Labelled photos from "images", an image-classification folder in PMPSA/bouteille. The possible labels are: Evian, pins, Volvic.

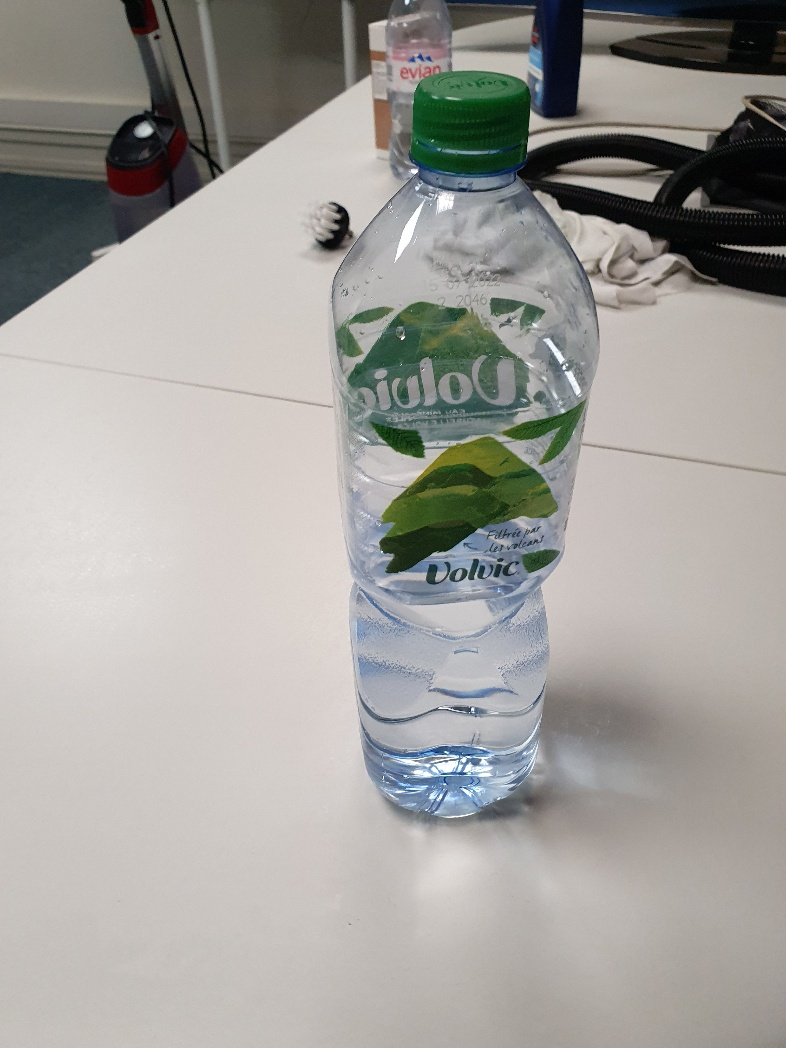
Label: Volvic

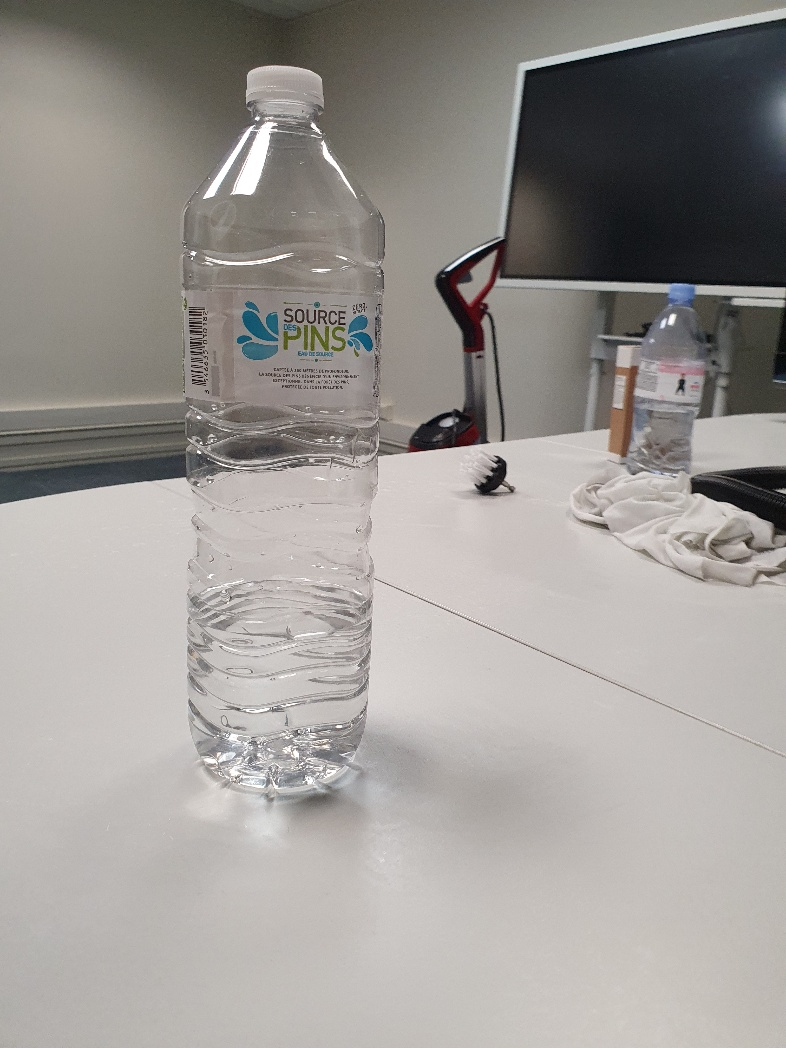
Label: pins

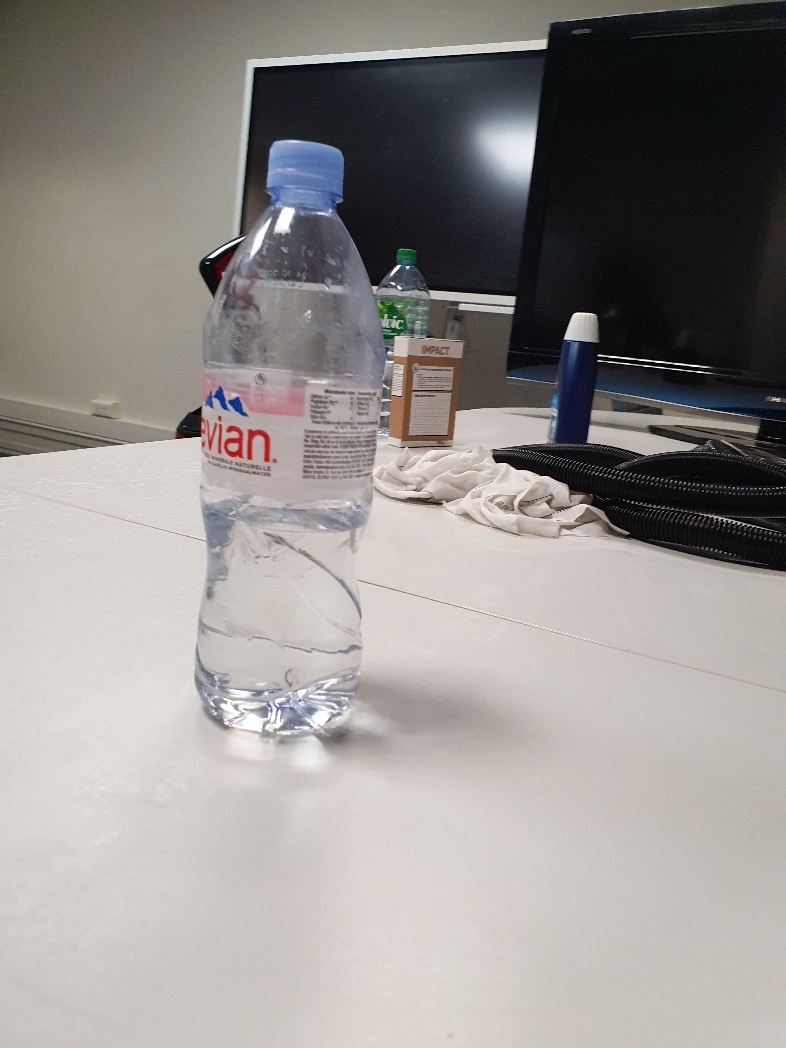
Label: Evian

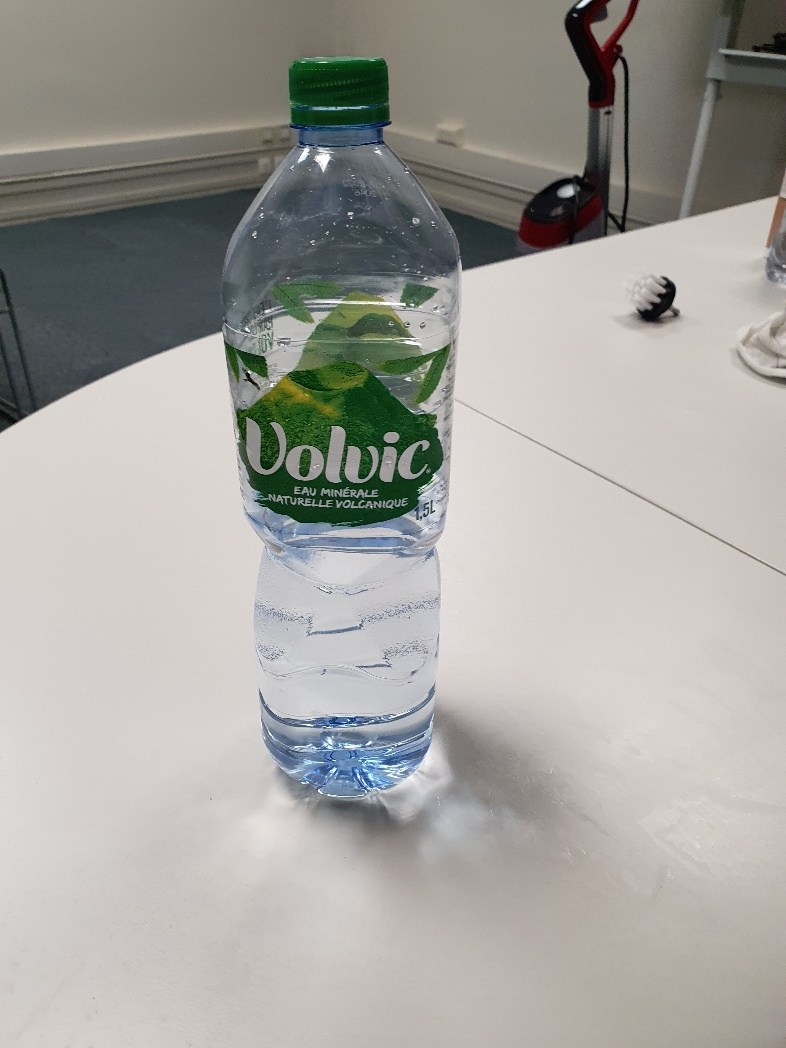
Label: Volvic

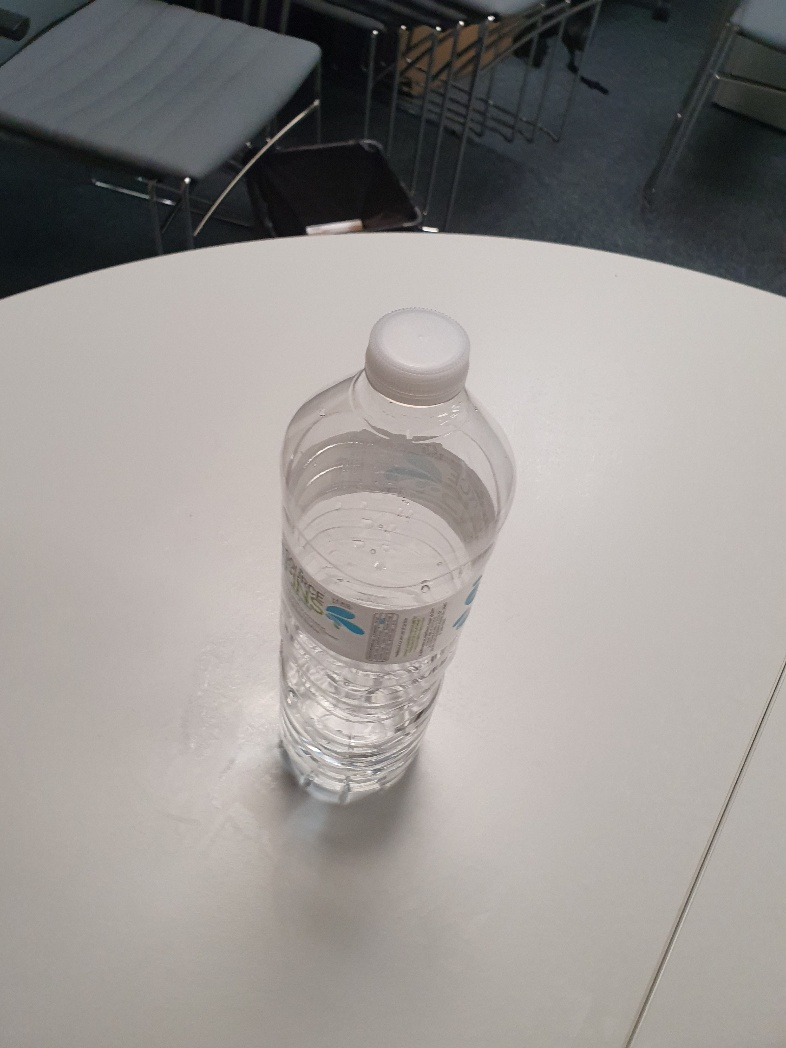
Label: pins

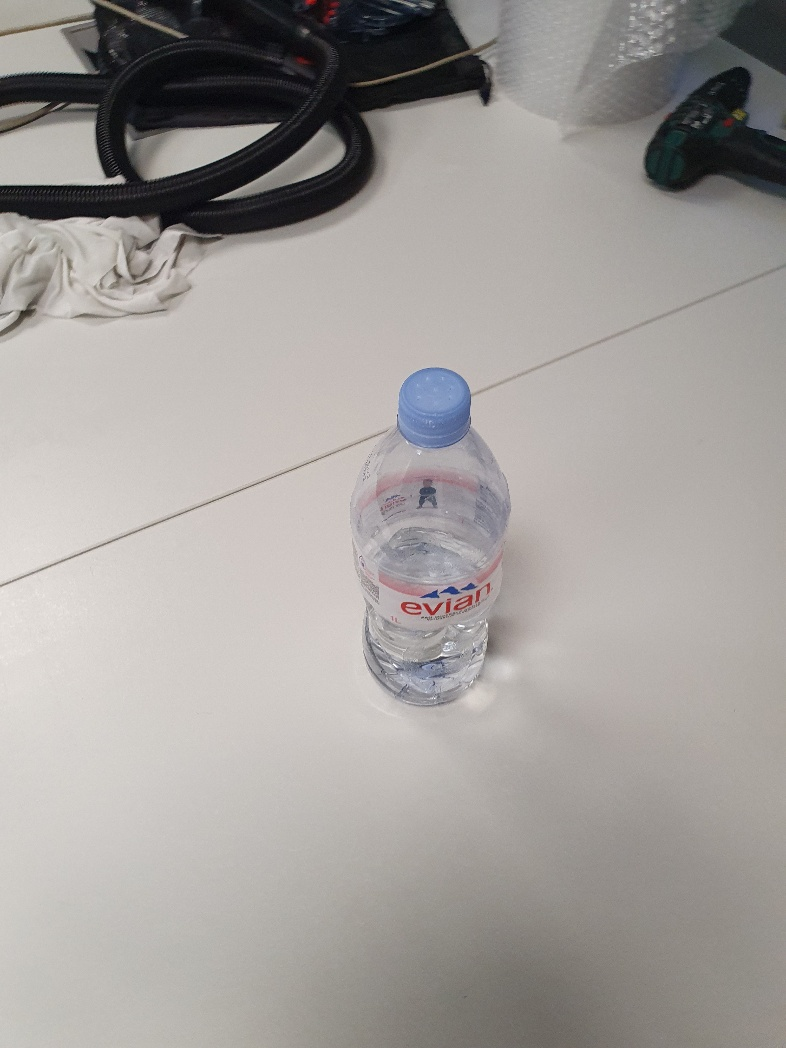
Label: Evian
